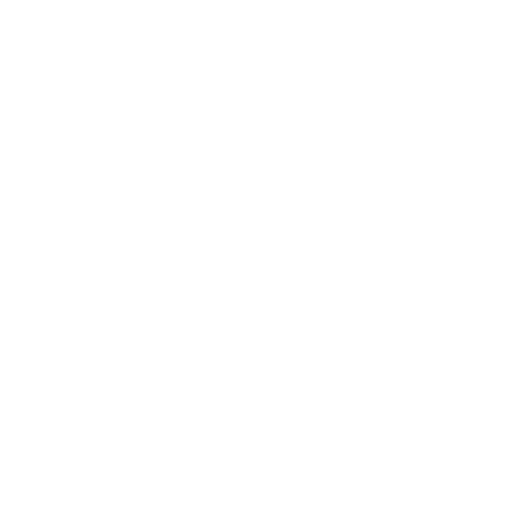
t = 0.00 s
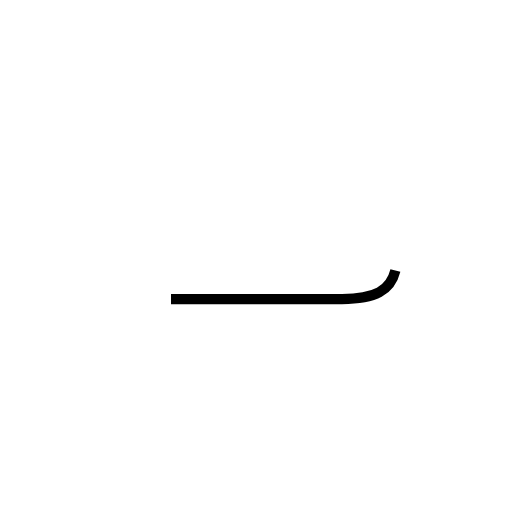
t = 0.70 s
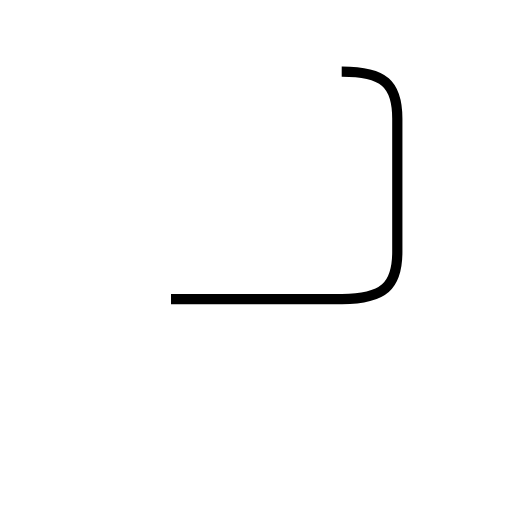
t = 1.39 s
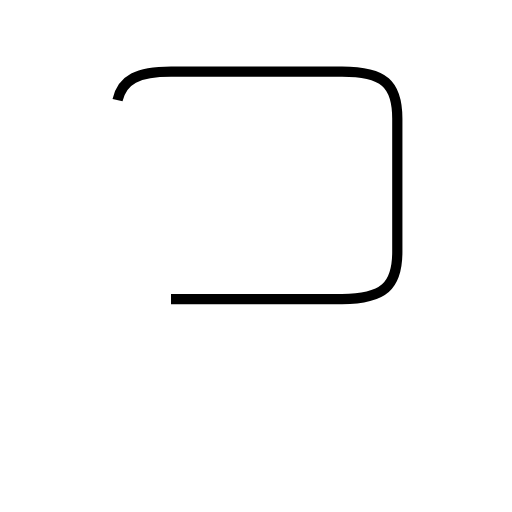
t = 2.09 s
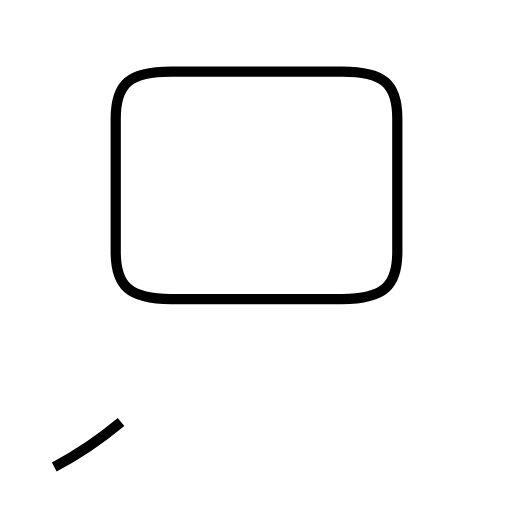
t = 3.02 s
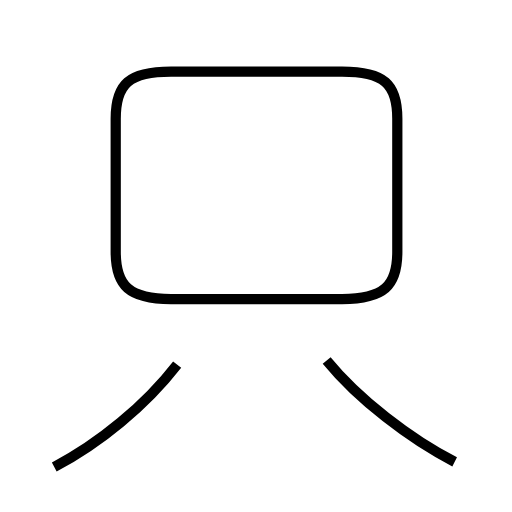
t = 3.73 s

The animated SVG that drew these frames (rendered in a browser with its animation timeline set to each time). Animation: 3 SMIL elements (animate=3); one cycle of 3.73 s.

<?xml version='1.0' encoding='utf-8'?>
<svg viewBox="0.0 -6.0 50.0 50.0" version="1.1" xmlns="http://www.w3.org/2000/svg"><rect x="-1000" y="-1000" width="2000" height="2000" stroke="white" fill="white" /><g style="fill:none;stroke:#000000;stroke-width:1"><path d="M 16.7 -14.8 L 33.4 -14.8 C 37.5 -14.8 38.8 -16.1 38.8 -19.4 L 38.8 -32.4 C 38.8 -35.8 37.5 -37.0 33.4 -37.0 L 16.7 -37.0 C 12.6 -37.0 11.3 -35.8 11.3 -32.4 L 11.3 -19.4 C 11.3 -16.1 12.6 -14.8 16.7 -14.8 Z " transform="translate(0.0 38.0)" stroke-dasharray="92.66035098241599" stroke-dashoffset="92.66035098241599"><animate attributeName="stroke-dashoffset" from="92.66035098241599" to="0" dur="2.7798105294724795s" begin="0s" fill="freeze" /></path><path d="M 5.3 1.6 C 9.7 -0.7 14.2 -4.4 17.3 -8.4 " transform="translate(0.0 38.0)" stroke-dasharray="15.73224741813696" stroke-dashoffset="15.73224741813696"><animate attributeName="stroke-dashoffset" from="15.73224741813696" to="0" dur="0.4719674225441088s" begin="2.7798105294724795s" fill="freeze" /></path><path d="M 44.4 1.1 C 40.1 -1.1 35.0 -5.0 31.9 -8.8" transform="translate(0.0 38.0)" stroke-dasharray="16.043340340670486" stroke-dashoffset="16.043340340670486"><animate attributeName="stroke-dashoffset" from="16.043340340670486" to="0" dur="0.48130021022011454s" begin="3.2517779520165884s" fill="freeze" /></path></g></svg>
